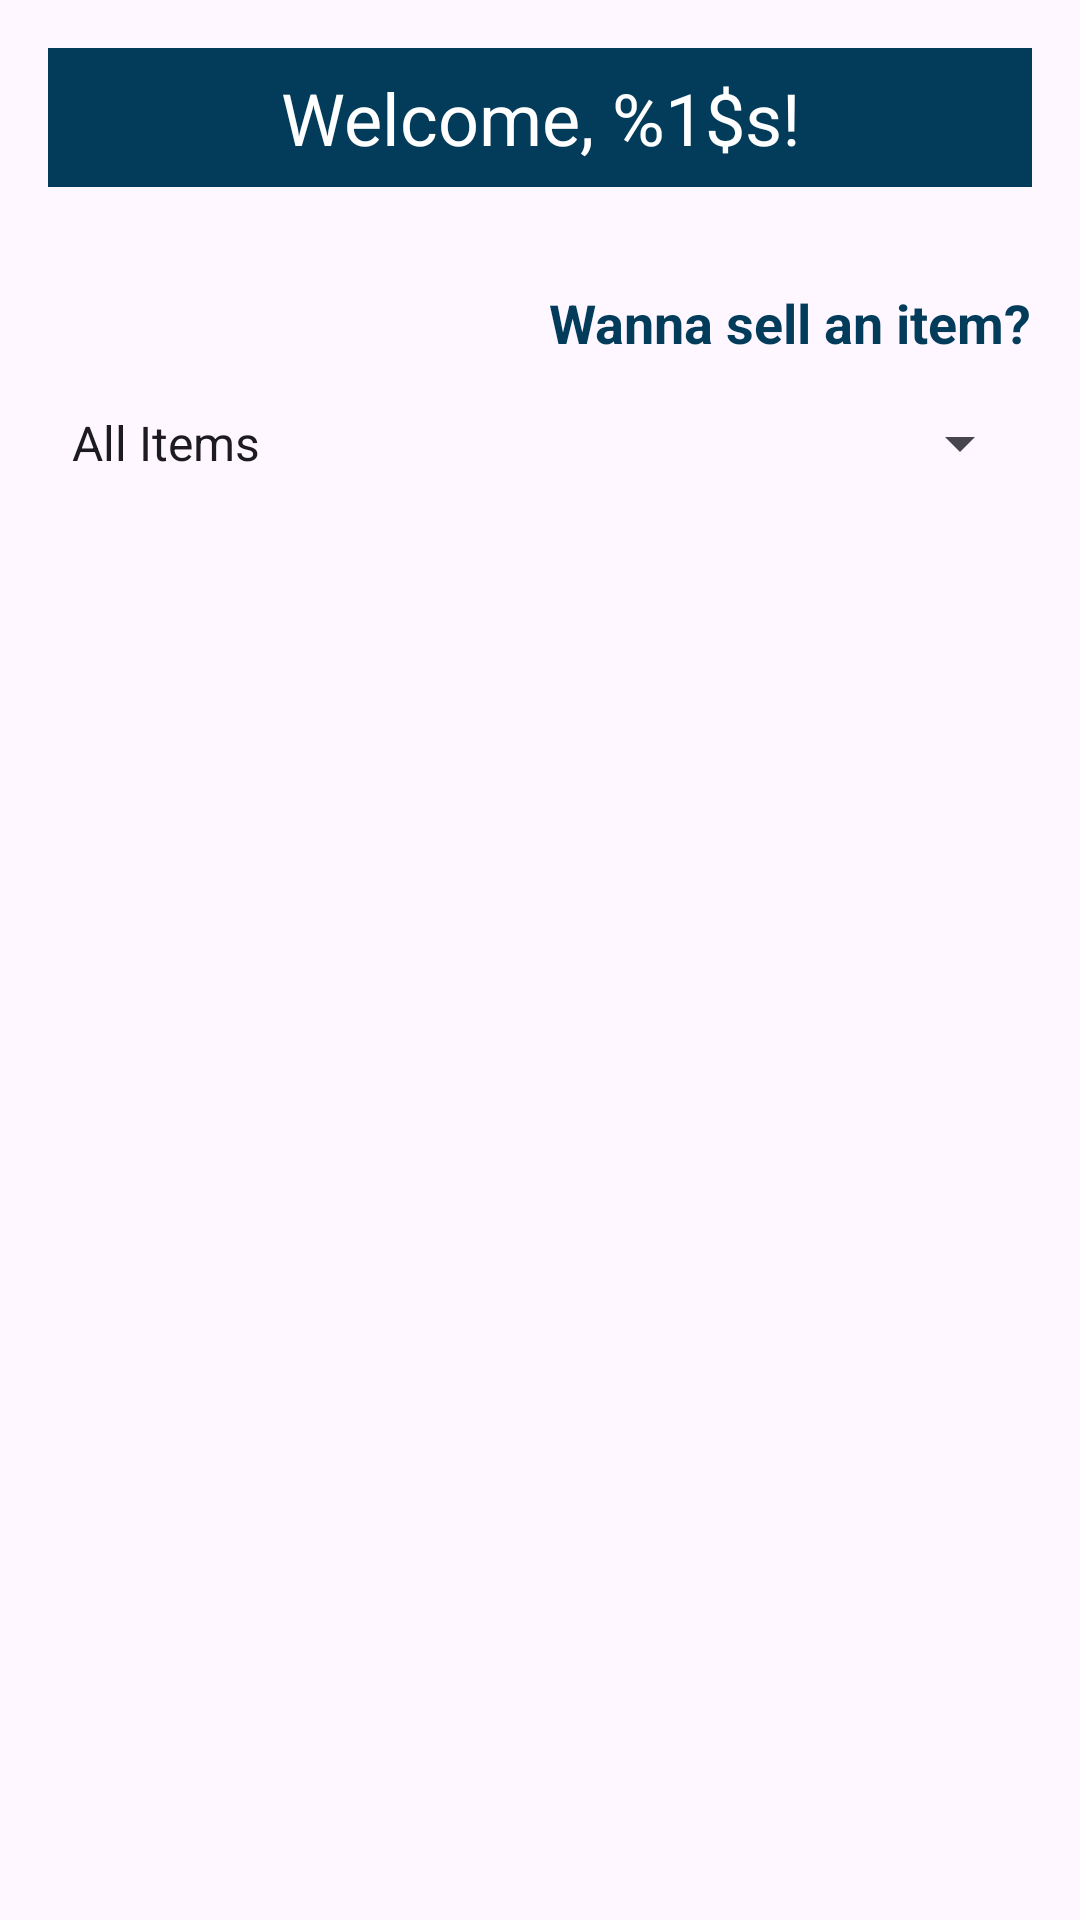

Here is an Android app screen rendered from its layout file. Give the layout XML and the strings, colors and styles it references.
<!-- AndroidManifest.xml: application theme Theme.GWSwapOrShop -->
<!-- res/layout/items.xml -->
<?xml version="1.0" encoding="utf-8"?>
<LinearLayout xmlns:android="http://schemas.android.com/apk/res/android"
    android:layout_width="match_parent"
    android:layout_height="match_parent"
    android:orientation="vertical"
    android:padding="16dp">

    <TextView
        android:id="@+id/welcome_text"
        android:layout_width="match_parent"
        android:layout_height="wrap_content"
        android:text="@string/welcome_user"
        android:textSize="24sp"
        android:gravity="center"
        android:background="@color/blue"
        android:textColor="@color/white"
        android:padding="7dp" />

    <TextView
        android:id="@+id/sell_item_text"
        android:layout_width="wrap_content"
        android:layout_height="wrap_content"
        android:text="Wanna sell an item?"
        android:textSize="18sp"
        android:layout_gravity="end"
        android:clickable="true"
        android:focusable="true"
        android:layout_marginTop="33dp"
        android:textColor="@color/blue"
        android:textStyle="bold" />

    <Spinner
        android:id="@+id/category_spinner"
        android:layout_width="match_parent"
        android:layout_height="wrap_content"
        android:entries="@array/category_array"
        android:textColor="@color/blue"
        android:layout_marginTop="16dp"/>

    <androidx.recyclerview.widget.RecyclerView
        android:id="@+id/items_recycler_view"
        android:layout_width="match_parent"
        android:layout_height="0dp"
        android:layout_weight="1"
        android:scrollbars="vertical" />
</LinearLayout>
<!-- resources referenced by this layout -->
<resources>
  <string-array name="category_array">
          <item>All Items</item>
          <item>Clothes</item>
          <item>Kitchen</item>
          <item>Furniture</item>
          <item>Books</item>
          <item>Miscellaneous</item>
      </string-array>
  <color name="blue">#033C5A</color>
  <color name="white">#FFFFFFFF</color>
  <string name="welcome_user">Welcome, %1$s!</string>
  <style name="Theme.GWSwapOrShop" parent="Base.Theme.GWSwapOrShop" />
  <style name="Base.Theme.GWSwapOrShop" parent="Theme.Material3.DayNight.NoActionBar">
          
          
      </style>
</resources>
